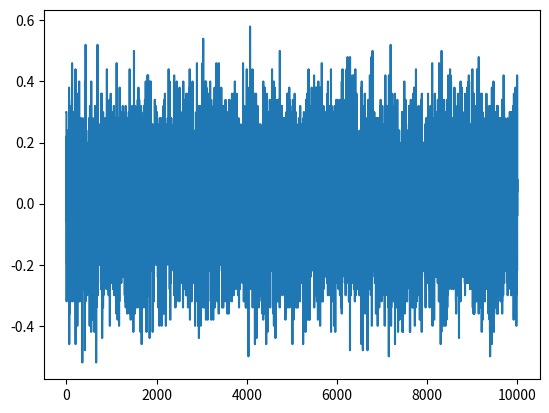

This chart was generated by the following Python code:
import numpy as np
import matplotlib.pylab as plt

# BOMM, "DADO PELO STOR???"

def transitionFunctionValues(t, h=0):

    deltaE = [[j + i * h for i in range(-1, 3, 2)] for j in range(-4, 6, 2)]
    output = [
        [1 if elem <= 0 else np.exp(-2 * elem / t) for elem in row] for row in deltaE
    ]

    return np.array(output)


def w(sigma, sigSoma, valuesW):

    i = int(sigSoma / 2 + 2)
    j = int(sigma / 2 + 1 / 2)

    return valuesW[i, j]


def vizinhosTabela(tamanho):

    vizMais = [i + 1 for i in range(tamanho)]
    vizMais[-1] = 0
    vizMenos = [i - 1 for i in range(tamanho)]

    return np.array([vizMais, vizMenos])


def inicializacao(tamanho, valor=-1):

    if valor != 0:
        rede = np.full((tamanho, tamanho), valor, dtype="int")
    else:
        rede = np.random.choice([-1, 1], size=(tamanho, tamanho))
    return rede


def cicloFerro(rede, tamanho, vizinhos, valuesW, h):

    e = 0
    for i in range(tamanho):
        for j in range(tamanho):
            sigma = rede[i, j]  # Direcção do spin do ponto de rede
            # A soma das direcções dos primeiros vizinhos
            soma = (
                rede[vizinhos[0, i], j]
                + rede[vizinhos[1, i], j]
                + rede[i, vizinhos[0, j]]
                + rede[i, vizinhos[1, j]]
            )
            soma *= sigma
            etmp = -0.5 * (soma - sigma * h)
            p = (
                np.random.random()
            )  # Número aleatório entre 0 e 1, distribuição uniforme

            if p < w(sigma, soma, valuesW):
                rede[i, j] = -sigma
                etmp = -etmp

            e += etmp

    return rede, e


def ferroSimul(tamanho, nCiclos, temp, h):

    rede = inicializacao(tamanho)

    valuesW = transitionFunctionValues(temp, h)

    vizinhos = vizinhosTabela(tamanho)

    order = np.zeros(nCiclos)

    e = np.zeros(nCiclos)

    for i in range(nCiclos):
        print("Ciclo", i)
        rede, eCiclo = cicloFerro(rede, tamanho, vizinhos, valuesW, h)

        order[i] = 2 * rede[rede == 1].shape[0] - tamanho**2

        e[i] = eCiclo

    order /= tamanho**2
    e /= tamanho**2

    return rede, order, e


t = 5.5
h = 0.0
tamanho = 10
rede, order, e = ferroSimul(tamanho, 10000, t, h)
plt.plot(order)
plt.show()